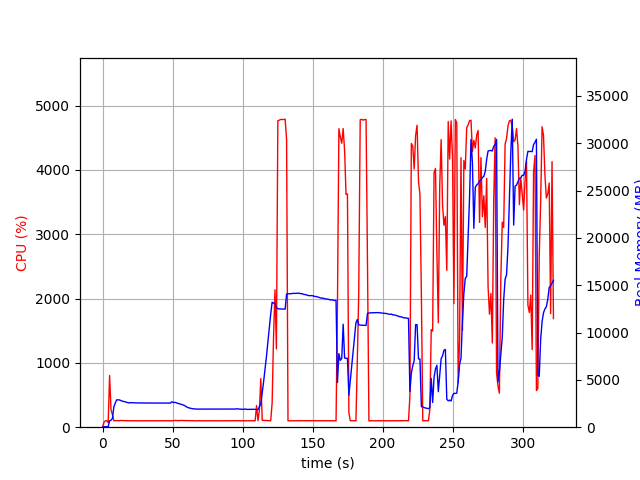

Data behind this chart, as committed beside it:
elapsed_time, nproc, cpu, mem_real, mem_virtual
3.62396240234375e-05, 1, 0.0, 5.473, 2529
1.006, 1, 75.5, 49.29, 645.6
2.014, 1, 99.3, 49.29, 645.6
3.021, 1, 100.3, 49.29, 645.6
4.027, 2, 69.6, 51.01, 3335
5.036, 1, 802.9, 682.7, 4667
6.043, 1, 272.1, 729, 4713
7.051, 1, 197.4, 923.7, 5007
8.058, 1, 100.3, 2124, 6409
9.066, 1, 102.2, 2544, 7065
10.07, 1, 103.2, 2885, 7619
11.08, 1, 101.3, 2890, 7619
12.09, 1, 101.3, 2879, 7619
13.1, 1, 104.2, 2809, 7619
14.1, 1, 103.2, 2750, 7619
15.11, 1, 101.2, 2726, 7619
16.12, 1, 102.3, 2677, 7619
17.13, 1, 101.0, 2633, 7619
18.14, 1, 101.0, 2590, 7619
19.15, 1, 99.0, 2575, 7619
20.16, 1, 101.1, 2583, 7619
21.17, 1, 99.0, 2595, 7619
22.18, 1, 101.0, 2576, 7619
23.19, 1, 100.0, 2566, 7619
24.2, 1, 100.0, 2568, 7619
25.21, 1, 99.1, 2563, 7619
26.22, 1, 100.0, 2563, 7619
27.23, 1, 100.1, 2559, 7619
28.24, 1, 100.0, 2559, 7619
29.24, 1, 100.1, 2554, 7619
30.25, 1, 99.0, 2554, 7619
31.26, 1, 100.1, 2551, 7619
32.27, 1, 100.1, 2551, 7619
33.28, 1, 100.1, 2551, 7619
34.29, 1, 100.1, 2551, 7619
35.3, 1, 99.0, 2551, 7619
36.31, 1, 100.2, 2551, 7619
37.32, 1, 100.1, 2553, 7619
38.33, 1, 100.1, 2555, 7619
39.33, 1, 100.1, 2548, 7619
40.34, 1, 100.1, 2548, 7619
41.35, 1, 100.0, 2550, 7619
42.36, 1, 100.1, 2550, 7619
43.37, 1, 101.1, 2550, 7619
44.38, 1, 100.0, 2550, 7619
45.39, 1, 100.1, 2546, 7619
46.4, 1, 100.1, 2554, 7619
47.41, 1, 100.9, 2558, 7619
48.42, 1, 100.0, 2550, 7619
49.43, 1, 99.9, 2683, 7619
50.44, 1, 100.0, 2612, 7811
51.45, 1, 105.0, 2622, 7811
52.46, 1, 103.9, 2602, 7811
53.47, 1, 101.9, 2523, 7811
54.48, 1, 102.0, 2501, 7811
55.49, 1, 103.0, 2444, 7811
56.5, 1, 105.0, 2403, 7811
57.51, 1, 103.0, 2342, 7811
58.52, 1, 104.0, 2293, 7811
59.53, 1, 101.0, 2193, 7811
... 259 more rows
